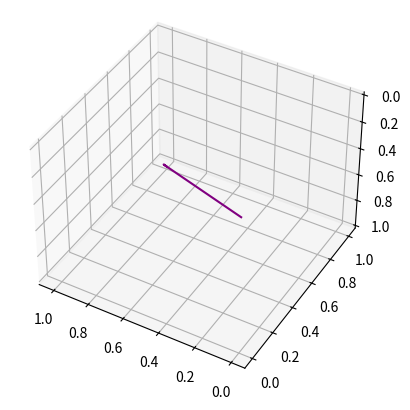

This figure's Python source:
# -*- coding: utf-8 -*-
"""
Created on Sun Mar 26 20:48:27 2023

[redacted]
"""

from mpl_toolkits import mplot3d
import numpy as np
import matplotlib.pyplot as plt

def dx(x,y,z):
    result = 0.2*x +y*z
    return result

def dy(x,y,z):
    result = 0.01*x - 0.04*y - x*z
    return result

def dz(x,y,z):
    result = -z - x*y
    return result

iterations = 1000000

x=[]
x = [0 for i in range(iterations+1)]
y=[]
y = [0 for i in range(iterations+1)]
z=[]
z = [0 for i in range(iterations+1)]

x[0] = 1








y[0] = 1
z[0] = 1
h  = 0.01     #Step size

for i in range(1,iterations):
    k1 = dx(x[i-1],y[i-1],z[i-1])
    l1 = dy(x[i-1],y[i-1],z[i-1])
    m1 = dz(x[i-1],y[i-1],z[i-1])
    
    k2 = dx(x[i-1]+0.5*h*k1, y[i-1]+0.5*h*l1, z[i-1]+0.5*h*m1)
    l2 = dy(x[i-1]+0.5*h*k1, y[i-1]+0.5*h*l1, z[i-1]+0.5*h*m1)
    m2 = dz(x[i-1]+0.5*h*k1, y[i-1]+0.5*h*l1, z[i-1]+0.5*h*m1)
    
    k3 = dx(x[i-1]+0.5*h*k2, y[i-1]+0.5*h*l2, z[i-1]+0.5*h*m2)
    l3 = dy(x[i-1]+0.5*h*k2, y[i-1]+0.5*h*l2, z[i-1]+0.5*h*m2)
    m3 = dz(x[i-1]+0.5*h*k2, y[i-1]+0.5*h*l2, z[i-1]+0.5*h*m2)
    
    k4 = dx(x[i-1]+h*k3, y[i-1]+h*l3, z[i-1]+h*m3)
    l4 = dy(x[i-1]+h*k3, y[i-1]+h*l3, z[i-1]+h*m3)
    m4 = dz(x[i-1]+h*k3, y[i-1]+h*l3, z[i-1]+h*m3)
         
            
    x[i] = x[i-1]+(h/6)*(k1 + 2*k2 + 2*k3 + k4)
    y[i] = y[i-1]+(h/6)*(l1 + 2*l2 + 2*l3 + l4)
    z[i] = z[i-1]+(h/6)*(m1 + 2*m2 + 2*m3 + m4)
    
    break
    
fig = plt.figure()
ax = plt.axes(projection='3d')
ax.plot3D(x, y, z, 'purple')
ax.view_init(-140, 60)